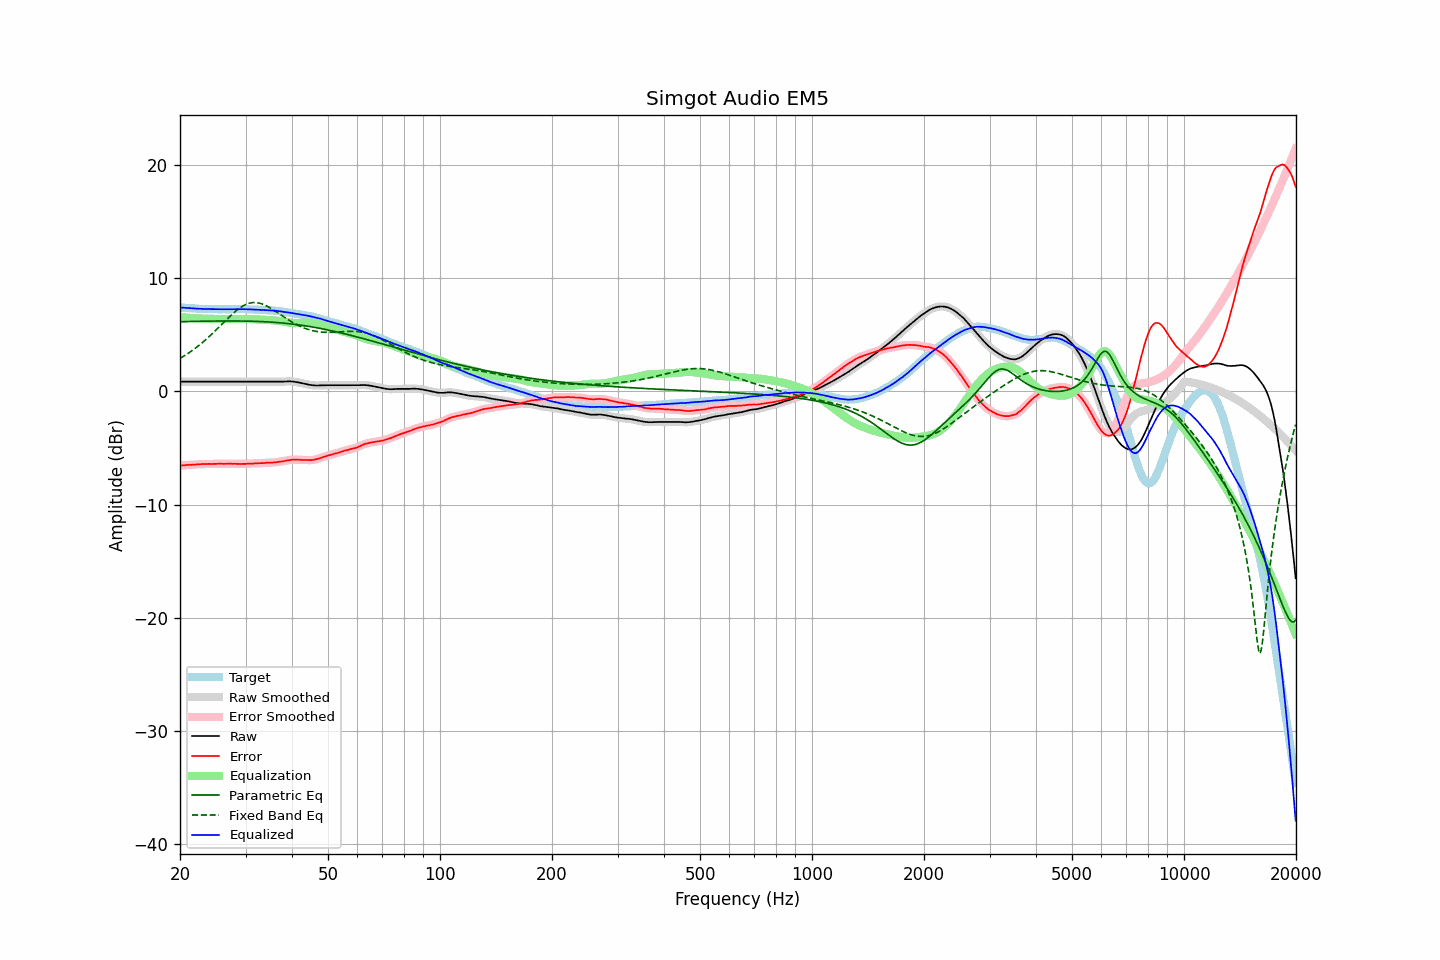

The data file committed next to this chart (first rows):
frequency, raw, error, smoothed, error_smoothed, equalization, parametric_eq, fixed_band_eq, equalized_raw, equalized_smoothed, target
20.00, 0.86, -6.55, 0.86, -6.55, 6.55, 6.15, 2.91, 7.41, 7.41, 7.41
20.20, 0.86, -6.54, 0.86, -6.54, 6.54, 6.15, 3.00, 7.40, 7.40, 7.40
20.40, 0.86, -6.53, 0.86, -6.53, 6.53, 6.16, 3.08, 7.39, 7.39, 7.39
20.61, 0.86, -6.52, 0.86, -6.52, 6.52, 6.16, 3.17, 7.38, 7.38, 7.38
20.81, 0.86, -6.50, 0.86, -6.50, 6.51, 6.16, 3.26, 7.37, 7.37, 7.36
21.02, 0.86, -6.49, 0.86, -6.49, 6.50, 6.17, 3.35, 7.36, 7.36, 7.35
21.23, 0.86, -6.48, 0.86, -6.49, 6.49, 6.17, 3.45, 7.35, 7.35, 7.34
21.44, 0.86, -6.49, 0.86, -6.48, 6.48, 6.18, 3.55, 7.34, 7.34, 7.35
21.66, 0.86, -6.47, 0.86, -6.48, 6.47, 6.18, 3.65, 7.33, 7.33, 7.33
21.87, 0.86, -6.47, 0.86, -6.47, 6.46, 6.18, 3.76, 7.32, 7.32, 7.33
22.09, 0.86, -6.45, 0.86, -6.45, 6.45, 6.19, 3.86, 7.31, 7.31, 7.31
22.31, 0.86, -6.44, 0.86, -6.44, 6.45, 6.19, 3.97, 7.31, 7.31, 7.30
22.54, 0.86, -6.43, 0.86, -6.43, 6.44, 6.19, 4.09, 7.30, 7.30, 7.29
22.76, 0.86, -6.43, 0.86, -6.43, 6.43, 6.19, 4.20, 7.29, 7.29, 7.29
22.99, 0.86, -6.42, 0.86, -6.42, 6.42, 6.20, 4.32, 7.28, 7.28, 7.28
23.22, 0.86, -6.41, 0.86, -6.42, 6.42, 6.20, 4.44, 7.28, 7.28, 7.27
23.45, 0.86, -6.42, 0.86, -6.41, 6.41, 6.20, 4.57, 7.28, 7.28, 7.28
23.69, 0.86, -6.41, 0.86, -6.41, 6.41, 6.20, 4.69, 7.27, 7.27, 7.27
23.92, 0.86, -6.40, 0.86, -6.41, 6.41, 6.21, 4.82, 7.27, 7.27, 7.26
24.16, 0.86, -6.41, 0.86, -6.41, 6.41, 6.21, 4.95, 7.27, 7.27, 7.27
24.40, 0.86, -6.41, 0.86, -6.41, 6.40, 6.21, 5.09, 7.26, 7.26, 7.27
24.65, 0.86, -6.40, 0.86, -6.41, 6.40, 6.21, 5.22, 7.26, 7.26, 7.26
24.89, 0.86, -6.40, 0.86, -6.40, 6.40, 6.21, 5.36, 7.26, 7.26, 7.26
25.14, 0.86, -6.39, 0.86, -6.39, 6.40, 6.21, 5.50, 7.26, 7.26, 7.25
25.39, 0.86, -6.39, 0.86, -6.39, 6.40, 6.22, 5.64, 7.26, 7.26, 7.25
25.65, 0.86, -6.39, 0.86, -6.39, 6.39, 6.22, 5.78, 7.25, 7.25, 7.25
25.91, 0.86, -6.39, 0.86, -6.39, 6.39, 6.22, 5.93, 7.25, 7.25, 7.25
26.16, 0.86, -6.40, 0.86, -6.39, 6.39, 6.22, 6.07, 7.25, 7.25, 7.26
26.43, 0.86, -6.39, 0.86, -6.39, 6.39, 6.22, 6.21, 7.25, 7.25, 7.25
26.69, 0.86, -6.39, 0.86, -6.39, 6.39, 6.22, 6.35, 7.25, 7.25, 7.25
26.96, 0.86, -6.39, 0.86, -6.39, 6.39, 6.22, 6.49, 7.25, 7.25, 7.25
27.23, 0.86, -6.39, 0.86, -6.39, 6.39, 6.22, 6.63, 7.25, 7.25, 7.25
27.50, 0.86, -6.39, 0.86, -6.39, 6.39, 6.22, 6.76, 7.26, 7.26, 7.25
27.77, 0.86, -6.40, 0.86, -6.40, 6.40, 6.22, 6.89, 7.26, 7.26, 7.26
28.05, 0.86, -6.39, 0.86, -6.40, 6.40, 6.22, 7.01, 7.26, 7.26, 7.25
28.33, 0.86, -6.40, 0.86, -6.40, 6.40, 6.22, 7.13, 7.26, 7.26, 7.26
28.62, 0.86, -6.40, 0.86, -6.40, 6.40, 6.22, 7.25, 7.26, 7.26, 7.26
28.90, 0.86, -6.41, 0.86, -6.41, 6.40, 6.22, 7.35, 7.27, 7.27, 7.27
29.19, 0.86, -6.41, 0.86, -6.41, 6.40, 6.21, 7.45, 7.26, 7.26, 7.27
29.48, 0.86, -6.40, 0.86, -6.41, 6.40, 6.21, 7.54, 7.26, 7.26, 7.26
29.78, 0.86, -6.40, 0.86, -6.40, 6.40, 6.21, 7.61, 7.26, 7.26, 7.26
30.08, 0.86, -6.40, 0.86, -6.39, 6.40, 6.21, 7.68, 7.26, 7.26, 7.26
30.38, 0.86, -6.38, 0.86, -6.39, 6.39, 6.21, 7.74, 7.25, 7.25, 7.24
30.68, 0.86, -6.38, 0.86, -6.38, 6.39, 6.20, 7.78, 7.25, 7.25, 7.24
30.99, 0.86, -6.38, 0.86, -6.38, 6.38, 6.20, 7.82, 7.24, 7.24, 7.24
31.30, 0.86, -6.38, 0.86, -6.38, 6.37, 6.19, 7.84, 7.23, 7.23, 7.24
31.61, 0.86, -6.37, 0.86, -6.37, 6.37, 6.19, 7.85, 7.23, 7.23, 7.23
31.93, 0.86, -6.35, 0.86, -6.36, 6.36, 6.19, 7.85, 7.22, 7.22, 7.21
32.24, 0.86, -6.36, 0.86, -6.35, 6.36, 6.18, 7.83, 7.22, 7.22, 7.22
32.57, 0.86, -6.34, 0.86, -6.35, 6.35, 6.18, 7.81, 7.21, 7.21, 7.20
32.89, 0.86, -6.34, 0.86, -6.34, 6.34, 6.17, 7.77, 7.20, 7.20, 7.20
33.22, 0.86, -6.33, 0.86, -6.33, 6.33, 6.16, 7.73, 7.19, 7.19, 7.19
33.55, 0.86, -6.33, 0.86, -6.33, 6.32, 6.16, 7.67, 7.19, 7.19, 7.19
33.89, 0.86, -6.32, 0.86, -6.32, 6.32, 6.15, 7.61, 7.18, 7.18, 7.18
34.23, 0.86, -6.30, 0.86, -6.31, 6.31, 6.14, 7.54, 7.17, 7.17, 7.16
34.57, 0.86, -6.30, 0.86, -6.30, 6.30, 6.13, 7.47, 7.16, 7.16, 7.16
34.92, 0.86, -6.28, 0.86, -6.29, 6.30, 6.12, 7.38, 7.16, 7.16, 7.14
35.27, 0.86, -6.30, 0.86, -6.29, 6.29, 6.12, 7.30, 7.15, 7.15, 7.16
35.62, 0.86, -6.27, 0.86, -6.28, 6.28, 6.11, 7.21, 7.14, 7.14, 7.13
35.97, 0.86, -6.27, 0.86, -6.27, 6.26, 6.10, 7.12, 7.12, 7.12, 7.13
... 635 more rows
